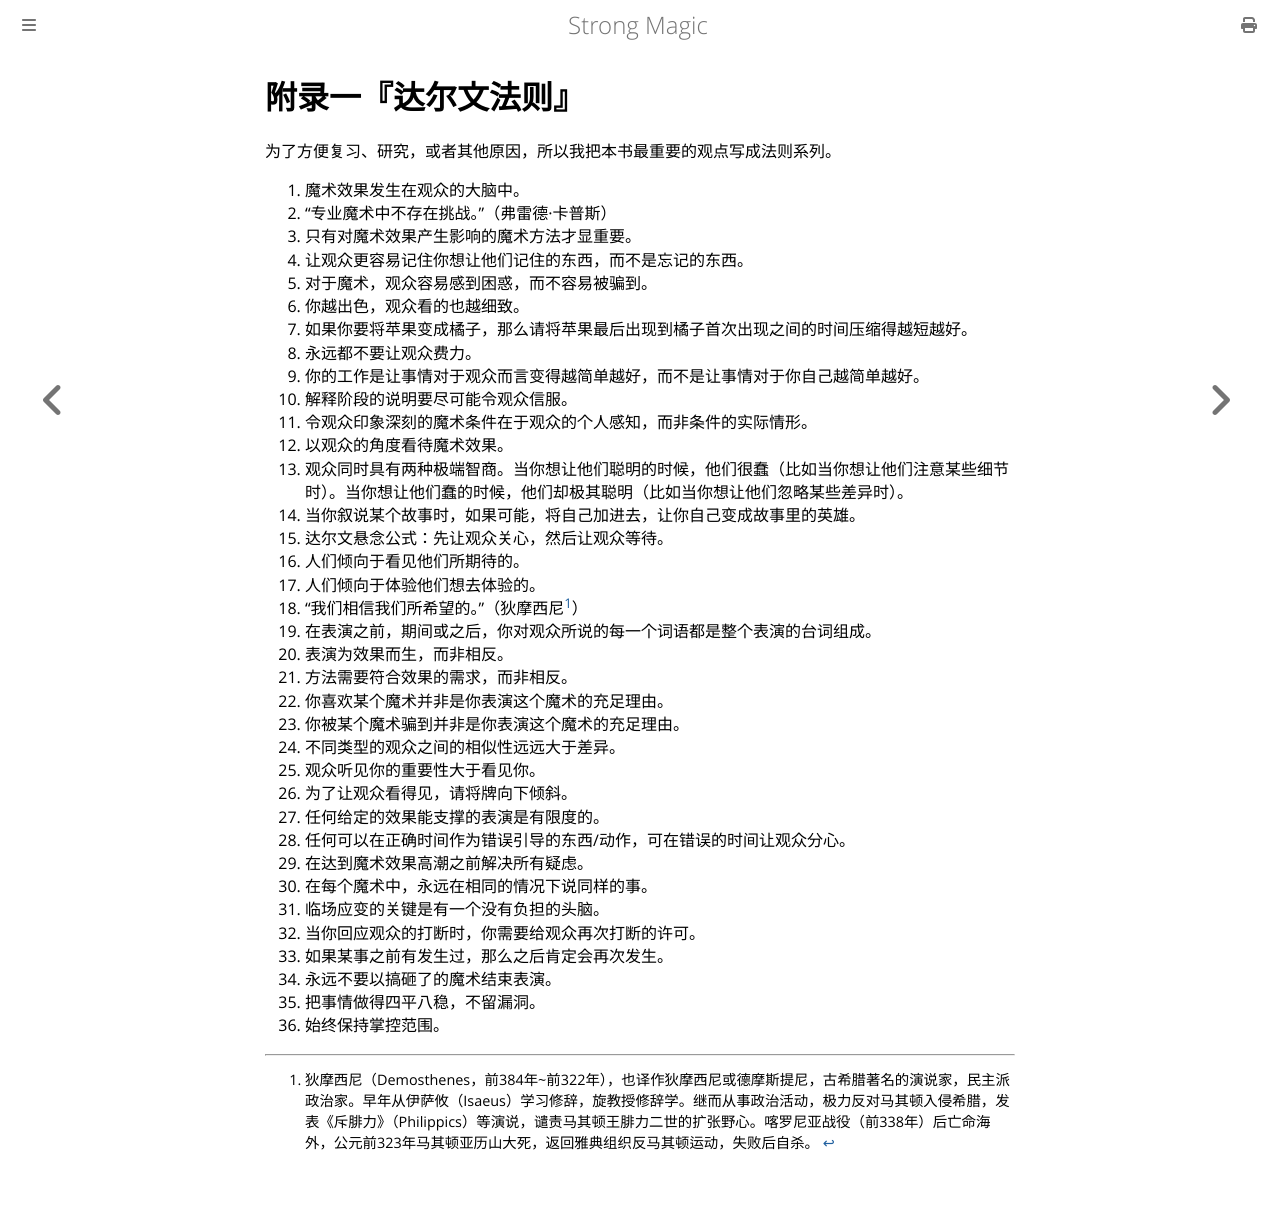

repository: ZJY0516/strong-magic · page: appendix/darwins-laws.html · generator: mdbook

# 附录一『达尔文法则』

为了方便复习、研究，或者其他原因，所以我把本书最重要的观点写成法则系列。

1. 魔术效果发生在观众的大脑中。
2. “专业魔术中不存在挑战。”（弗雷德·卡普斯）
3. 只有对魔术效果产生影响的魔术方法才显重要。
4. 让观众更容易记住你想让他们记住的东西，而不是忘记的东西。
5. 对于魔术，观众容易感到困惑，而不容易被骗到。
6. 你越出色，观众看的也越细致。
7. 如果你要将苹果变成橘子，那么请将苹果最后出现到橘子首次出现之间的时间压缩得越短越好。
8. 永远都不要让观众费力。
9. 你的工作是让事情对于观众而言变得越简单越好，而不是让事情对于你自己越简单越好。
10. 解释阶段的说明要尽可能令观众信服。
11. 令观众印象深刻的魔术条件在于观众的个人感知，而非条件的实际情形。
12. 以观众的角度看待魔术效果。
13. 观众同时具有两种极端智商。当你想让他们聪明的时候，他们很蠢（比如当你想让他们注意某些细节时）。当你想让他们蠢的时候，他们却极其聪明（比如当你想让他们忽略某些差异时）。
14. 当你叙说某个故事时，如果可能，将自己加进去，让你自己变成故事里的英雄。
15. 达尔文悬念公式：先让观众关心，然后让观众等待。
16. 人们倾向于看见他们所期待的。
17. 人们倾向于体验他们想去体验的。
18. “我们相信我们所希望的。”（狄摩西尼[^1]）
19. 在表演之前，期间或之后，你对观众所说的每一个词语都是整个表演的台词组成。
20. 表演为效果而生，而非相反。
21. 方法需要符合效果的需求，而非相反。
22. 你喜欢某个魔术并非是你表演这个魔术的充足理由。
23. 你被某个魔术骗到并非是你表演这个魔术的充足理由。
24. 不同类型的观众之间的相似性远远大于差异。
25. 观众听见你的重要性大于看见你。
26. 为了让观众看得见，请将牌向下倾斜。
27. 任何给定的效果能支撑的表演是有限度的。
28. 任何可以在正确时间作为错误引导的东西/动作，可在错误的时间让观众分心。
29. 在达到魔术效果高潮之前解决所有疑虑。
30. 在每个魔术中，永远在相同的情况下说同样的事。
31. 临场应变的关键是有一个没有负担的头脑。
32. 当你回应观众的打断时，你需要给观众再次打断的许可。
33. 如果某事之前有发生过，那么之后肯定会再次发生。
34. 永远不要以搞砸了的魔术结束表演。
35. 把事情做得四平八稳，不留漏洞。
36. 始终保持掌控范围。

[^1]: 狄摩西尼（Demosthenes，前384年~前322年），也译作狄摩西尼或德摩斯提尼，古希腊著名的演说家，民主派政治家。早年从伊萨攸（Isaeus）学习修辞，旋教授修辞学。继而从事政治活动，极力反对马其顿入侵希腊，发表《斥腓力》（Philippics）等演说，谴责马其顿王腓力二世的扩张野心。喀罗尼亚战役（前338年）后亡命海外，公元前323年马其顿亚历山大死，返回雅典组织反马其顿运动，失败后自杀。
